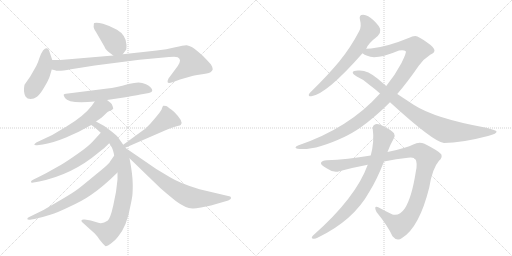
t = 0.00 s
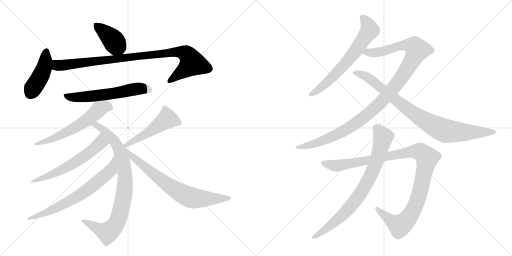
t = 2.54 s
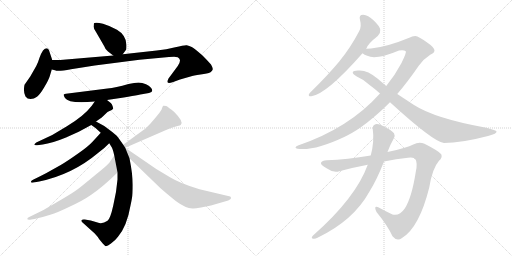
t = 5.07 s
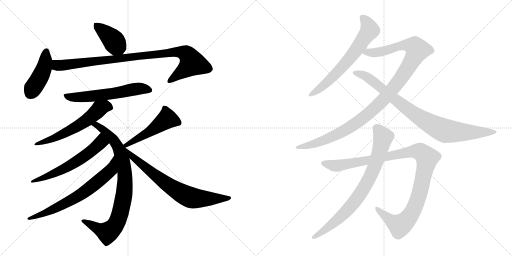
t = 7.61 s
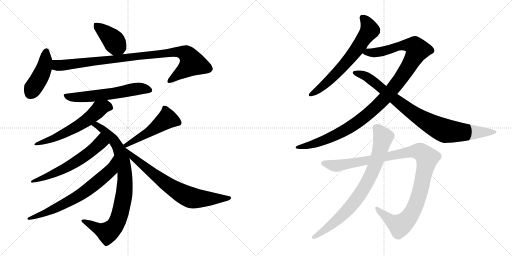
t = 10.14 s
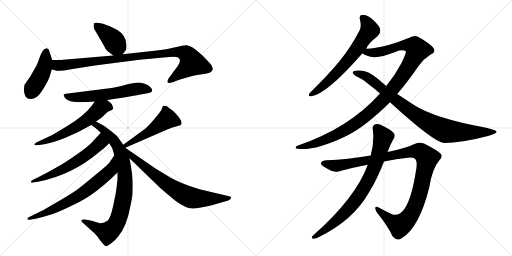
t = 12.68 s

The animated SVG that drew these frames (rendered in a browser with its animation timeline set to each time). Animation: 15 CSS @keyframes rules; one cycle of 12.68 s.

<svg version="1.1" viewBox="0 0 2048 1024" xmlns="http://www.w3.org/2000/svg">
  <g stroke="lightgray" stroke-dasharray="1,1" stroke-width="1" transform="scale(4, 4)">
    <line x1="0" y1="0" x2="256" y2="256"></line>
    <line x1="256" y1="0" x2="0" y2="256"></line>
    <line x1="128" y1="0" x2="128" y2="256"></line>
    <line x1="0" y1="128" x2="256" y2="128"></line>
    <line x1="256" y1="0" x2="512" y2="256"></line>
    <line x1="512" y1="0" x2="256" y2="256"></line>
    <line x1="384" y1="0" x2="384" y2="256"></line>
    <line x1="256" y1="128" x2="512" y2="128"></line>
  </g>
<g transform="scale(1, -1) translate(0, -850)">
   <style type="text/css">
    @keyframes keyframes0 {
      from {
       stroke: black;
       stroke-dashoffset: 403;
       stroke-width: 128;
       }
       57% {
       animation-timing-function: step-end;
       stroke: black;
       stroke-dashoffset: 0;
       stroke-width: 128;
       }
       to {
       stroke: black;
       stroke-width: 1024;
       }
       }
       #make-me-a-hanzi-animation-0 {
         animation: keyframes0 0.577962s both;
         animation-delay: 0.000000s;
         animation-timing-function: linear;
       }
    @keyframes keyframes1 {
      from {
       stroke: black;
       stroke-dashoffset: 437;
       stroke-width: 128;
       }
       59% {
       animation-timing-function: step-end;
       stroke: black;
       stroke-dashoffset: 0;
       stroke-width: 128;
       }
       to {
       stroke: black;
       stroke-width: 1024;
       }
       }
       #make-me-a-hanzi-animation-1 {
         animation: keyframes1 0.605632s both;
         animation-delay: 0.577962s;
         animation-timing-function: linear;
       }
    @keyframes keyframes2 {
      from {
       stroke: black;
       stroke-dashoffset: 960;
       stroke-width: 128;
       }
       76% {
       animation-timing-function: step-end;
       stroke: black;
       stroke-dashoffset: 0;
       stroke-width: 128;
       }
       to {
       stroke: black;
       stroke-width: 1024;
       }
       }
       #make-me-a-hanzi-animation-2 {
         animation: keyframes2 1.031250s both;
         animation-delay: 1.183594s;
         animation-timing-function: linear;
       }
    @keyframes keyframes3 {
      from {
       stroke: black;
       stroke-dashoffset: 597;
       stroke-width: 128;
       }
       66% {
       animation-timing-function: step-end;
       stroke: black;
       stroke-dashoffset: 0;
       stroke-width: 128;
       }
       to {
       stroke: black;
       stroke-width: 1024;
       }
       }
       #make-me-a-hanzi-animation-3 {
         animation: keyframes3 0.735840s both;
         animation-delay: 2.214844s;
         animation-timing-function: linear;
       }
    @keyframes keyframes4 {
      from {
       stroke: black;
       stroke-dashoffset: 596;
       stroke-width: 128;
       }
       66% {
       animation-timing-function: step-end;
       stroke: black;
       stroke-dashoffset: 0;
       stroke-width: 128;
       }
       to {
       stroke: black;
       stroke-width: 1024;
       }
       }
       #make-me-a-hanzi-animation-4 {
         animation: keyframes4 0.735026s both;
         animation-delay: 2.950684s;
         animation-timing-function: linear;
       }
    @keyframes keyframes5 {
      from {
       stroke: black;
       stroke-dashoffset: 866;
       stroke-width: 128;
       }
       74% {
       animation-timing-function: step-end;
       stroke: black;
       stroke-dashoffset: 0;
       stroke-width: 128;
       }
       to {
       stroke: black;
       stroke-width: 1024;
       }
       }
       #make-me-a-hanzi-animation-5 {
         animation: keyframes5 0.954753s both;
         animation-delay: 3.685710s;
         animation-timing-function: linear;
       }
    @keyframes keyframes6 {
      from {
       stroke: black;
       stroke-dashoffset: 602;
       stroke-width: 128;
       }
       66% {
       animation-timing-function: step-end;
       stroke: black;
       stroke-dashoffset: 0;
       stroke-width: 128;
       }
       to {
       stroke: black;
       stroke-width: 1024;
       }
       }
       #make-me-a-hanzi-animation-6 {
         animation: keyframes6 0.739909s both;
         animation-delay: 4.640462s;
         animation-timing-function: linear;
       }
    @keyframes keyframes7 {
      from {
       stroke: black;
       stroke-dashoffset: 692;
       stroke-width: 128;
       }
       69% {
       animation-timing-function: step-end;
       stroke: black;
       stroke-dashoffset: 0;
       stroke-width: 128;
       }
       to {
       stroke: black;
       stroke-width: 1024;
       }
       }
       #make-me-a-hanzi-animation-7 {
         animation: keyframes7 0.813151s both;
         animation-delay: 5.380371s;
         animation-timing-function: linear;
       }
    @keyframes keyframes8 {
      from {
       stroke: black;
       stroke-dashoffset: 502;
       stroke-width: 128;
       }
       62% {
       animation-timing-function: step-end;
       stroke: black;
       stroke-dashoffset: 0;
       stroke-width: 128;
       }
       to {
       stroke: black;
       stroke-width: 1024;
       }
       }
       #make-me-a-hanzi-animation-8 {
         animation: keyframes8 0.658529s both;
         animation-delay: 6.193522s;
         animation-timing-function: linear;
       }
    @keyframes keyframes9 {
      from {
       stroke: black;
       stroke-dashoffset: 732;
       stroke-width: 128;
       }
       70% {
       animation-timing-function: step-end;
       stroke: black;
       stroke-dashoffset: 0;
       stroke-width: 128;
       }
       to {
       stroke: black;
       stroke-width: 1024;
       }
       }
       #make-me-a-hanzi-animation-9 {
         animation: keyframes9 0.845703s both;
         animation-delay: 6.852051s;
         animation-timing-function: linear;
       }
    @keyframes keyframes10 {
      from {
       stroke: black;
       stroke-dashoffset: 664;
       stroke-width: 128;
       }
       68% {
       animation-timing-function: step-end;
       stroke: black;
       stroke-dashoffset: 0;
       stroke-width: 128;
       }
       to {
       stroke: black;
       stroke-width: 1024;
       }
       }
       #make-me-a-hanzi-animation-10 {
         animation: keyframes10 0.790365s both;
         animation-delay: 7.697754s;
         animation-timing-function: linear;
       }
    @keyframes keyframes11 {
      from {
       stroke: black;
       stroke-dashoffset: 1121;
       stroke-width: 128;
       }
       78% {
       animation-timing-function: step-end;
       stroke: black;
       stroke-dashoffset: 0;
       stroke-width: 128;
       }
       to {
       stroke: black;
       stroke-width: 1024;
       }
       }
       #make-me-a-hanzi-animation-11 {
         animation: keyframes11 1.162272s both;
         animation-delay: 8.488118s;
         animation-timing-function: linear;
       }
    @keyframes keyframes12 {
      from {
       stroke: black;
       stroke-dashoffset: 892;
       stroke-width: 128;
       }
       74% {
       animation-timing-function: step-end;
       stroke: black;
       stroke-dashoffset: 0;
       stroke-width: 128;
       }
       to {
       stroke: black;
       stroke-width: 1024;
       }
       }
       #make-me-a-hanzi-animation-12 {
         animation: keyframes12 0.975911s both;
         animation-delay: 9.650391s;
         animation-timing-function: linear;
       }
    @keyframes keyframes13 {
      from {
       stroke: black;
       stroke-dashoffset: 1100;
       stroke-width: 128;
       }
       78% {
       animation-timing-function: step-end;
       stroke: black;
       stroke-dashoffset: 0;
       stroke-width: 128;
       }
       to {
       stroke: black;
       stroke-width: 1024;
       }
       }
       #make-me-a-hanzi-animation-13 {
         animation: keyframes13 1.145182s both;
         animation-delay: 10.626302s;
         animation-timing-function: linear;
       }
    @keyframes keyframes14 {
      from {
       stroke: black;
       stroke-dashoffset: 804;
       stroke-width: 128;
       }
       72% {
       animation-timing-function: step-end;
       stroke: black;
       stroke-dashoffset: 0;
       stroke-width: 128;
       }
       to {
       stroke: black;
       stroke-width: 1024;
       }
       }
       #make-me-a-hanzi-animation-14 {
         animation: keyframes14 0.904297s both;
         animation-delay: 11.771484s;
         animation-timing-function: linear;
       }
</style>
<path d="M 432 644 L 453 628 C 475 611 475 611 491 633 L 505 652 Q 506 657 506 670 Q 505 709 468 731 Q 439 747 412 755 Q 386 762 377 758 Q 375 757 375 748 Q 372 740 384 722 L 417 665 Q 421 652 432 644 Z" fill="lightgray"></path> 
<path d="M 209 610 L 199 640 Q 191 669 172 648 Q 165 638 158 619 Q 152 599 145 586 L 121 544 L 98 511 Q 92 483 102 464 Q 109 454 122 454 Q 136 454 148 463 Q 160 472 177 501 Q 194 529 199 545 L 207 572 L 209 610 Z" fill="lightgray"></path> 
<path d="M 453 628 L 241 610 L 209 610 C 179 610 178 579 207 572 L 220 569 Q 230 563 284 573 Q 338 582 379 588 L 558 611 L 676 622 Q 707 624 711 621 Q 729 612 711 586 L 674 536 Q 668 524 671 520 Q 674 516 693 522 L 720 532 L 762 544 Q 773 548 802 552 Q 831 555 842 561 Q 850 568 851 573 Q 852 578 844 592 Q 826 612 810 628 Q 777 657 767 662 Q 757 667 747 669 Q 737 670 701 661 Q 666 652 627 648 L 491 633 L 453 628 Z" fill="lightgray"></path> 
<path d="M 428 450 L 495 460 Q 571 473 573 474 L 596 478 Q 609 481 609 487 Q 609 501 584 513 Q 569 520 554 520 Q 539 520 514 514 Q 462 499 430 496 L 264 475 Q 258 474 255 472 Q 253 470 260 458 Q 275 434 379 444 L 428 450 Z" fill="lightgray"></path> 
<path d="M 384 364 L 407 380 L 430 402 Q 453 412 453 416 Q 449 437 438 442 L 428 450 C 405 469 396 469 379 444 L 367 427 Q 336 386 266 344 L 209 310 L 145 280 Q 138 275 137 272 Q 137 268 149 269 L 171 272 Q 208 277 264 300 L 315 323 L 365 350 L 384 364 Z" fill="lightgray"></path> 
<path d="M 493 271 L 474 298 Q 470 306 449 322 L 417 346 L 384 364 C 358 378 340 367 365 350 L 382 338 L 403 319 L 437 277 L 445 264 Q 451 257 457 228 L 470 160 L 470 132 Q 466 81 453 28 Q 441 -26 430 -33 Q 409 -48 390 -40 L 363 -32 L 339 -28 Q 328 -27 327 -30 Q 323 -33 329 -39 L 379 -84 Q 393 -99 397 -107 L 411 -124 L 421 -134 Q 427 -137 444 -124 Q 461 -112 472 -97 Q 508 -54 522 28 Q 526 46 528 59 Q 531 71 531 111 Q 531 151 518 217 L 501 259 L 493 271 Z" fill="lightgray"></path> 
<path d="M 403 319 L 371 284 Q 352 263 311 235 Q 270 206 243 190 L 184 157 Q 145 137 136 133 Q 127 129 125 126 Q 123 122 125 120 Q 128 119 134 120 L 157 124 Q 290 152 392 238 Q 419 258 437 277 C 458 298 423 341 403 319 Z" fill="lightgray"></path> 
<path d="M 457 228 L 439 202 Q 436 194 381 150 Q 327 105 312 94 Q 297 82 246 52 L 174 10 L 119 -17 Q 109 -21 109 -26 Q 111 -31 125 -28 L 138 -26 Q 174 -18 201 -9 Q 229 -1 280 24 Q 332 48 365 71 Q 411 102 470 160 C 492 181 474 253 457 228 Z" fill="lightgray"></path> 
<path d="M 501 259 L 669 332 Q 691 342 707 345 Q 723 348 724 352 Q 734 365 697 402 Q 674 421 665 426 Q 656 428 653 427 Q 650 425 648 417 Q 647 409 629 388 Q 618 374 602 356 Q 582 335 571 328 L 493 271 C 469 253 473 247 501 259 Z" fill="lightgray"></path> 
<path d="M 518 217 L 642 97 Q 654 86 703 46 Q 742 17 770 16 Q 778 15 804 20 L 844 28 L 913 48 Q 924 53 924 57 Q 925 60 921 64 L 798 93 Q 721 116 680 141 L 625 174 L 501 259 C 476 276 496 238 518 217 Z" fill="lightgray"></path> 
<path d="M 1465 655 Q 1469 673 1511 706 Q 1523 718 1521 731 Q 1520 744 1494 769 Q 1472 790 1453 791 Q 1434 791 1440 770 Q 1447 745 1437 726 Q 1404 662 1357 604 Q 1311 549 1250 489 Q 1240 480 1236 474 Q 1232 464 1245 465 Q 1305 472 1450 637 L 1465 655 Z" fill="lightgray"></path> 
<path d="M 1589 474 Q 1631 523 1675 587 Q 1694 614 1721 631 Q 1737 638 1738 647 Q 1738 660 1710 679 Q 1676 704 1661 706 Q 1649 706 1637 699 Q 1550 663 1484 656 Q 1471 656 1465 655 C 1435 653 1423 650 1450 637 Q 1465 625 1496 621 Q 1532 621 1596 648 Q 1615 652 1623 645 Q 1627 641 1606 598 Q 1582 552 1545 506 L 1520 476 Q 1397 338 1192 268 Q 1182 265 1182 260 Q 1182 256 1190 255 Q 1256 245 1379 303 Q 1382 306 1387 307 Q 1462 344 1560 441 L 1589 474 Z" fill="lightgray"></path> 
<path d="M 1560 441 Q 1734 282 1776 278 Q 1845 278 1952 306 Q 1989 315 1986 325 Q 1985 329 1945 339 Q 1740 376 1656 430 L 1589 474 L 1545 506 L 1511 535 Q 1468 572 1432 568 Q 1413 567 1411 561 Q 1410 554 1427 544 Q 1457 531 1477 511 Q 1498 496 1520 476 L 1560 441 Z" fill="lightgray"></path> 
<path d="M 1536 204 Q 1585 214 1632 219 Q 1657 222 1662 213 Q 1671 198 1663 162 Q 1647 59 1619 16 Q 1598 -15 1570 -8 Q 1542 5 1517 19 Q 1492 32 1506 2 Q 1551 -53 1570 -95 Q 1588 -117 1608 -102 Q 1677 -60 1717 100 Q 1729 176 1756 207 Q 1771 220 1765 233 Q 1755 246 1698 275 Q 1676 285 1653 272 Q 1628 259 1550 242 L 1483 228 Q 1389 212 1307 209 Q 1288 209 1284 199 Q 1281 190 1308 176 Q 1335 157 1357 165 Q 1417 181 1471 191 L 1536 204 Z" fill="lightgray"></path> 
<path d="M 1471 191 Q 1423 58 1251 -93 Q 1244 -102 1250 -104 Q 1259 -107 1270 -101 Q 1414 -32 1478 84 Q 1508 132 1536 204 L 1550 242 Q 1560 270 1575 296 Q 1582 306 1576 317 Q 1569 327 1536 344 Q 1512 357 1502 353 Q 1489 349 1491 333 Q 1498 284 1483 228 L 1471 191 Z" fill="lightgray"></path> 
      <clipPath id="make-me-a-hanzi-clip-0">
      <path d="M 432 644 L 453 628 C 475 611 475 611 491 633 L 505 652 Q 506 657 506 670 Q 505 709 468 731 Q 439 747 412 755 Q 386 762 377 758 Q 375 757 375 748 Q 372 740 384 722 L 417 665 Q 421 652 432 644 Z" fill="lightgray"></path>
      </clipPath>
      <path clip-path="url(#make-me-a-hanzi-clip-0)" d="M 382 752 L 443 700 L 483 646 " fill="none" id="make-me-a-hanzi-animation-0" stroke-dasharray="275 550" stroke-linecap="round"></path>

      <clipPath id="make-me-a-hanzi-clip-1">
      <path d="M 209 610 L 199 640 Q 191 669 172 648 Q 165 638 158 619 Q 152 599 145 586 L 121 544 L 98 511 Q 92 483 102 464 Q 109 454 122 454 Q 136 454 148 463 Q 160 472 177 501 Q 194 529 199 545 L 207 572 L 209 610 Z" fill="lightgray"></path>
      </clipPath>
      <path clip-path="url(#make-me-a-hanzi-clip-1)" d="M 185 643 L 175 574 L 121 477 " fill="none" id="make-me-a-hanzi-animation-1" stroke-dasharray="309 618" stroke-linecap="round"></path>

      <clipPath id="make-me-a-hanzi-clip-2">
      <path d="M 453 628 L 241 610 L 209 610 C 179 610 178 579 207 572 L 220 569 Q 230 563 284 573 Q 338 582 379 588 L 558 611 L 676 622 Q 707 624 711 621 Q 729 612 711 586 L 674 536 Q 668 524 671 520 Q 674 516 693 522 L 720 532 L 762 544 Q 773 548 802 552 Q 831 555 842 561 Q 850 568 851 573 Q 852 578 844 592 Q 826 612 810 628 Q 777 657 767 662 Q 757 667 747 669 Q 737 670 701 661 Q 666 652 627 648 L 491 633 L 453 628 Z" fill="lightgray"></path>
      </clipPath>
      <path clip-path="url(#make-me-a-hanzi-clip-2)" d="M 214 603 L 227 590 L 240 588 L 716 644 L 743 636 L 768 596 L 675 524 " fill="none" id="make-me-a-hanzi-animation-2" stroke-dasharray="832 1664" stroke-linecap="round"></path>

      <clipPath id="make-me-a-hanzi-clip-3">
      <path d="M 428 450 L 495 460 Q 571 473 573 474 L 596 478 Q 609 481 609 487 Q 609 501 584 513 Q 569 520 554 520 Q 539 520 514 514 Q 462 499 430 496 L 264 475 Q 258 474 255 472 Q 253 470 260 458 Q 275 434 379 444 L 428 450 Z" fill="lightgray"></path>
      </clipPath>
      <path clip-path="url(#make-me-a-hanzi-clip-3)" d="M 262 467 L 293 460 L 343 462 L 505 484 L 540 494 L 566 496 L 598 489 " fill="none" id="make-me-a-hanzi-animation-3" stroke-dasharray="469 938" stroke-linecap="round"></path>

      <clipPath id="make-me-a-hanzi-clip-4">
      <path d="M 384 364 L 407 380 L 430 402 Q 453 412 453 416 Q 449 437 438 442 L 428 450 C 405 469 396 469 379 444 L 367 427 Q 336 386 266 344 L 209 310 L 145 280 Q 138 275 137 272 Q 137 268 149 269 L 171 272 Q 208 277 264 300 L 315 323 L 365 350 L 384 364 Z" fill="lightgray"></path>
      </clipPath>
      <path clip-path="url(#make-me-a-hanzi-clip-4)" d="M 442 422 L 421 425 L 401 416 L 347 369 L 288 333 L 222 300 L 144 273 " fill="none" id="make-me-a-hanzi-animation-4" stroke-dasharray="468 936" stroke-linecap="round"></path>

      <clipPath id="make-me-a-hanzi-clip-5">
      <path d="M 493 271 L 474 298 Q 470 306 449 322 L 417 346 L 384 364 C 358 378 340 367 365 350 L 382 338 L 403 319 L 437 277 L 445 264 Q 451 257 457 228 L 470 160 L 470 132 Q 466 81 453 28 Q 441 -26 430 -33 Q 409 -48 390 -40 L 363 -32 L 339 -28 Q 328 -27 327 -30 Q 323 -33 329 -39 L 379 -84 Q 393 -99 397 -107 L 411 -124 L 421 -134 Q 427 -137 444 -124 Q 461 -112 472 -97 Q 508 -54 522 28 Q 526 46 528 59 Q 531 71 531 111 Q 531 151 518 217 L 501 259 L 493 271 Z" fill="lightgray"></path>
      </clipPath>
      <path clip-path="url(#make-me-a-hanzi-clip-5)" d="M 372 351 L 385 350 L 414 331 L 455 289 L 477 252 L 498 169 L 500 102 L 476 -19 L 446 -69 L 427 -80 L 334 -33 " fill="none" id="make-me-a-hanzi-animation-5" stroke-dasharray="738 1476" stroke-linecap="round"></path>

      <clipPath id="make-me-a-hanzi-clip-6">
      <path d="M 403 319 L 371 284 Q 352 263 311 235 Q 270 206 243 190 L 184 157 Q 145 137 136 133 Q 127 129 125 126 Q 123 122 125 120 Q 128 119 134 120 L 157 124 Q 290 152 392 238 Q 419 258 437 277 C 458 298 423 341 403 319 Z" fill="lightgray"></path>
      </clipPath>
      <path clip-path="url(#make-me-a-hanzi-clip-6)" d="M 402 309 L 402 279 L 324 215 L 234 164 L 130 123 " fill="none" id="make-me-a-hanzi-animation-6" stroke-dasharray="474 948" stroke-linecap="round"></path>

      <clipPath id="make-me-a-hanzi-clip-7">
      <path d="M 457 228 L 439 202 Q 436 194 381 150 Q 327 105 312 94 Q 297 82 246 52 L 174 10 L 119 -17 Q 109 -21 109 -26 Q 111 -31 125 -28 L 138 -26 Q 174 -18 201 -9 Q 229 -1 280 24 Q 332 48 365 71 Q 411 102 470 160 C 492 181 474 253 457 228 Z" fill="lightgray"></path>
      </clipPath>
      <path clip-path="url(#make-me-a-hanzi-clip-7)" d="M 454 220 L 446 176 L 439 166 L 356 95 L 292 53 L 222 17 L 169 -7 L 115 -22 " fill="none" id="make-me-a-hanzi-animation-7" stroke-dasharray="564 1128" stroke-linecap="round"></path>

      <clipPath id="make-me-a-hanzi-clip-8">
      <path d="M 501 259 L 669 332 Q 691 342 707 345 Q 723 348 724 352 Q 734 365 697 402 Q 674 421 665 426 Q 656 428 653 427 Q 650 425 648 417 Q 647 409 629 388 Q 618 374 602 356 Q 582 335 571 328 L 493 271 C 469 253 473 247 501 259 Z" fill="lightgray"></path>
      </clipPath>
      <path clip-path="url(#make-me-a-hanzi-clip-8)" d="M 715 359 L 669 375 L 598 323 L 503 269 " fill="none" id="make-me-a-hanzi-animation-8" stroke-dasharray="374 748" stroke-linecap="round"></path>

      <clipPath id="make-me-a-hanzi-clip-9">
      <path d="M 518 217 L 642 97 Q 654 86 703 46 Q 742 17 770 16 Q 778 15 804 20 L 844 28 L 913 48 Q 924 53 924 57 Q 925 60 921 64 L 798 93 Q 721 116 680 141 L 625 174 L 501 259 C 476 276 496 238 518 217 Z" fill="lightgray"></path>
      </clipPath>
      <path clip-path="url(#make-me-a-hanzi-clip-9)" d="M 506 253 L 544 210 L 672 110 L 733 73 L 778 57 L 915 57 " fill="none" id="make-me-a-hanzi-animation-9" stroke-dasharray="604 1208" stroke-linecap="round"></path>

      <clipPath id="make-me-a-hanzi-clip-10">
      <path d="M 1465 655 Q 1469 673 1511 706 Q 1523 718 1521 731 Q 1520 744 1494 769 Q 1472 790 1453 791 Q 1434 791 1440 770 Q 1447 745 1437 726 Q 1404 662 1357 604 Q 1311 549 1250 489 Q 1240 480 1236 474 Q 1232 464 1245 465 Q 1305 472 1450 637 L 1465 655 Z" fill="lightgray"></path>
      </clipPath>
      <path clip-path="url(#make-me-a-hanzi-clip-10)" d="M 1451 778 L 1470 755 L 1479 728 L 1378 591 L 1284 499 L 1244 473 " fill="none" id="make-me-a-hanzi-animation-10" stroke-dasharray="536 1072" stroke-linecap="round"></path>

      <clipPath id="make-me-a-hanzi-clip-11">
      <path d="M 1589 474 Q 1631 523 1675 587 Q 1694 614 1721 631 Q 1737 638 1738 647 Q 1738 660 1710 679 Q 1676 704 1661 706 Q 1649 706 1637 699 Q 1550 663 1484 656 Q 1471 656 1465 655 C 1435 653 1423 650 1450 637 Q 1465 625 1496 621 Q 1532 621 1596 648 Q 1615 652 1623 645 Q 1627 641 1606 598 Q 1582 552 1545 506 L 1520 476 Q 1397 338 1192 268 Q 1182 265 1182 260 Q 1182 256 1190 255 Q 1256 245 1379 303 Q 1382 306 1387 307 Q 1462 344 1560 441 L 1589 474 Z" fill="lightgray"></path>
      </clipPath>
      <path clip-path="url(#make-me-a-hanzi-clip-11)" d="M 1457 639 L 1522 643 L 1618 670 L 1658 665 L 1668 647 L 1635 584 L 1582 508 L 1484 403 L 1424 357 L 1327 302 L 1229 267 L 1189 262 " fill="none" id="make-me-a-hanzi-animation-11" stroke-dasharray="993 1986" stroke-linecap="round"></path>

      <clipPath id="make-me-a-hanzi-clip-12">
      <path d="M 1560 441 Q 1734 282 1776 278 Q 1845 278 1952 306 Q 1989 315 1986 325 Q 1985 329 1945 339 Q 1740 376 1656 430 L 1589 474 L 1545 506 L 1511 535 Q 1468 572 1432 568 Q 1413 567 1411 561 Q 1410 554 1427 544 Q 1457 531 1477 511 Q 1498 496 1520 476 L 1560 441 Z" fill="lightgray"></path>
      </clipPath>
      <path clip-path="url(#make-me-a-hanzi-clip-12)" d="M 1417 559 L 1448 552 L 1480 535 L 1584 447 L 1662 390 L 1782 326 L 1871 320 L 1981 323 " fill="none" id="make-me-a-hanzi-animation-12" stroke-dasharray="764 1528" stroke-linecap="round"></path>

      <clipPath id="make-me-a-hanzi-clip-13">
      <path d="M 1536 204 Q 1585 214 1632 219 Q 1657 222 1662 213 Q 1671 198 1663 162 Q 1647 59 1619 16 Q 1598 -15 1570 -8 Q 1542 5 1517 19 Q 1492 32 1506 2 Q 1551 -53 1570 -95 Q 1588 -117 1608 -102 Q 1677 -60 1717 100 Q 1729 176 1756 207 Q 1771 220 1765 233 Q 1755 246 1698 275 Q 1676 285 1653 272 Q 1628 259 1550 242 L 1483 228 Q 1389 212 1307 209 Q 1288 209 1284 199 Q 1281 190 1308 176 Q 1335 157 1357 165 Q 1417 181 1471 191 L 1536 204 Z" fill="lightgray"></path>
      </clipPath>
      <path clip-path="url(#make-me-a-hanzi-clip-13)" d="M 1293 197 L 1347 187 L 1648 244 L 1674 245 L 1692 237 L 1709 217 L 1684 97 L 1661 26 L 1632 -25 L 1599 -52 L 1560 -30 L 1508 13 " fill="none" id="make-me-a-hanzi-animation-13" stroke-dasharray="972 1944" stroke-linecap="round"></path>

      <clipPath id="make-me-a-hanzi-clip-14">
      <path d="M 1471 191 Q 1423 58 1251 -93 Q 1244 -102 1250 -104 Q 1259 -107 1270 -101 Q 1414 -32 1478 84 Q 1508 132 1536 204 L 1550 242 Q 1560 270 1575 296 Q 1582 306 1576 317 Q 1569 327 1536 344 Q 1512 357 1502 353 Q 1489 349 1491 333 Q 1498 284 1483 228 L 1471 191 Z" fill="lightgray"></path>
      </clipPath>
      <path clip-path="url(#make-me-a-hanzi-clip-14)" d="M 1506 338 L 1533 301 L 1507 207 L 1471 125 L 1429 57 L 1373 -8 L 1301 -69 L 1255 -99 " fill="none" id="make-me-a-hanzi-animation-14" stroke-dasharray="676 1352" stroke-linecap="round"></path>

</g>
</svg>
